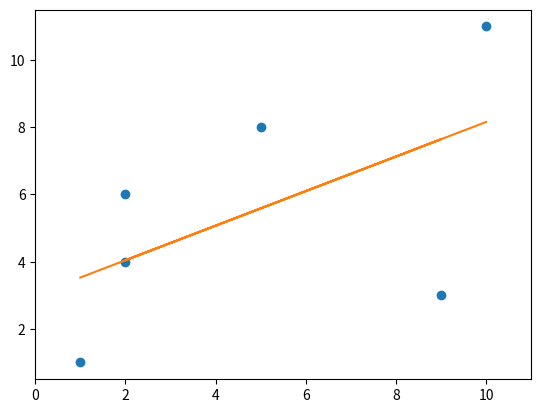

Reproduce this figure in Python.
import matplotlib.pyplot as plt
import numpy as np

points = np.array([(1, 1), (2, 4), (5, 8), (9, 3), (2, 6), (10, 11)])

## get the x and y
x = points[:,0]
y = points[:,1]

## make the polynomial
z = np.polyfit(x, y, 1)
f = np.poly1d(z)

## calculate new x's and y's
# x_new = np.linspace(x[0], x[-1], 50)
newY = f(x)

## plot the data to return the image
plt.plot(x,y,'o', x, newY)
plt.xlim([x[0]-1, x[-1] + 1 ])
plt.show()